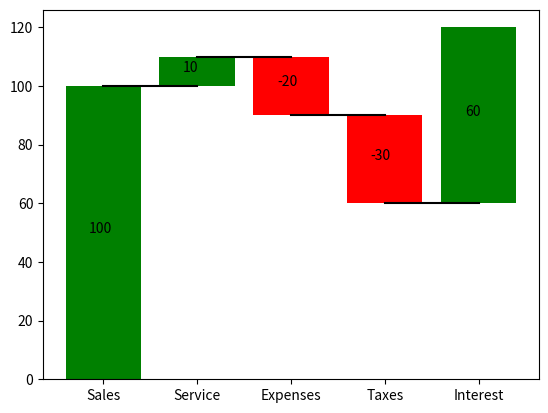

Generate this figure with matplotlib:
import pandas as pd
import matplotlib.pyplot as plt
import numpy as np


# Function
def waterfall(df, x, y):
    # calculate running totals
    df["tot"] = df[y].cumsum()
    df["tot1"] = df["tot"].shift(1).fillna(0)

    # lower and upper points for the bar charts
    lower = df[["tot", "tot1"]].min(axis=1)
    upper = df[["tot", "tot1"]].max(axis=1)

    # mid-point for label position
    mid = (lower + upper) / 2

    # positive number shows green, negative number shows red
    df.loc[df[y] >= 0, "color"] = "green"
    df.loc[df[y] < 0, "color"] = "red"

    # calculate connection points
    connect = df["tot1"].repeat(3).shift(-1)
    connect[1::3] = np.nan

    fig, ax = plt.subplots()

    # plot first bar with colors
    bars = ax.bar(x=df[x], height=upper, color=df["color"])

    # plot second bar - invisible
    plt.bar(x=df[x], height=lower, color="white")

    # plot connectors
    plt.plot(connect.index, connect.values, "k")

    # plot bar labels
    for i, v in enumerate(upper):
        plt.text(i - 0.15, mid[i], f"{df[y][i]:,.0f}")


# Input data
df = pd.DataFrame(
    {
        "category": ["Sales", "Service", "Expenses", "Taxes", "Interest"],
        "num": [100, 10, -20, -30, 60],
    }
)


# Output visualization
waterfall(df, "category", "num")
